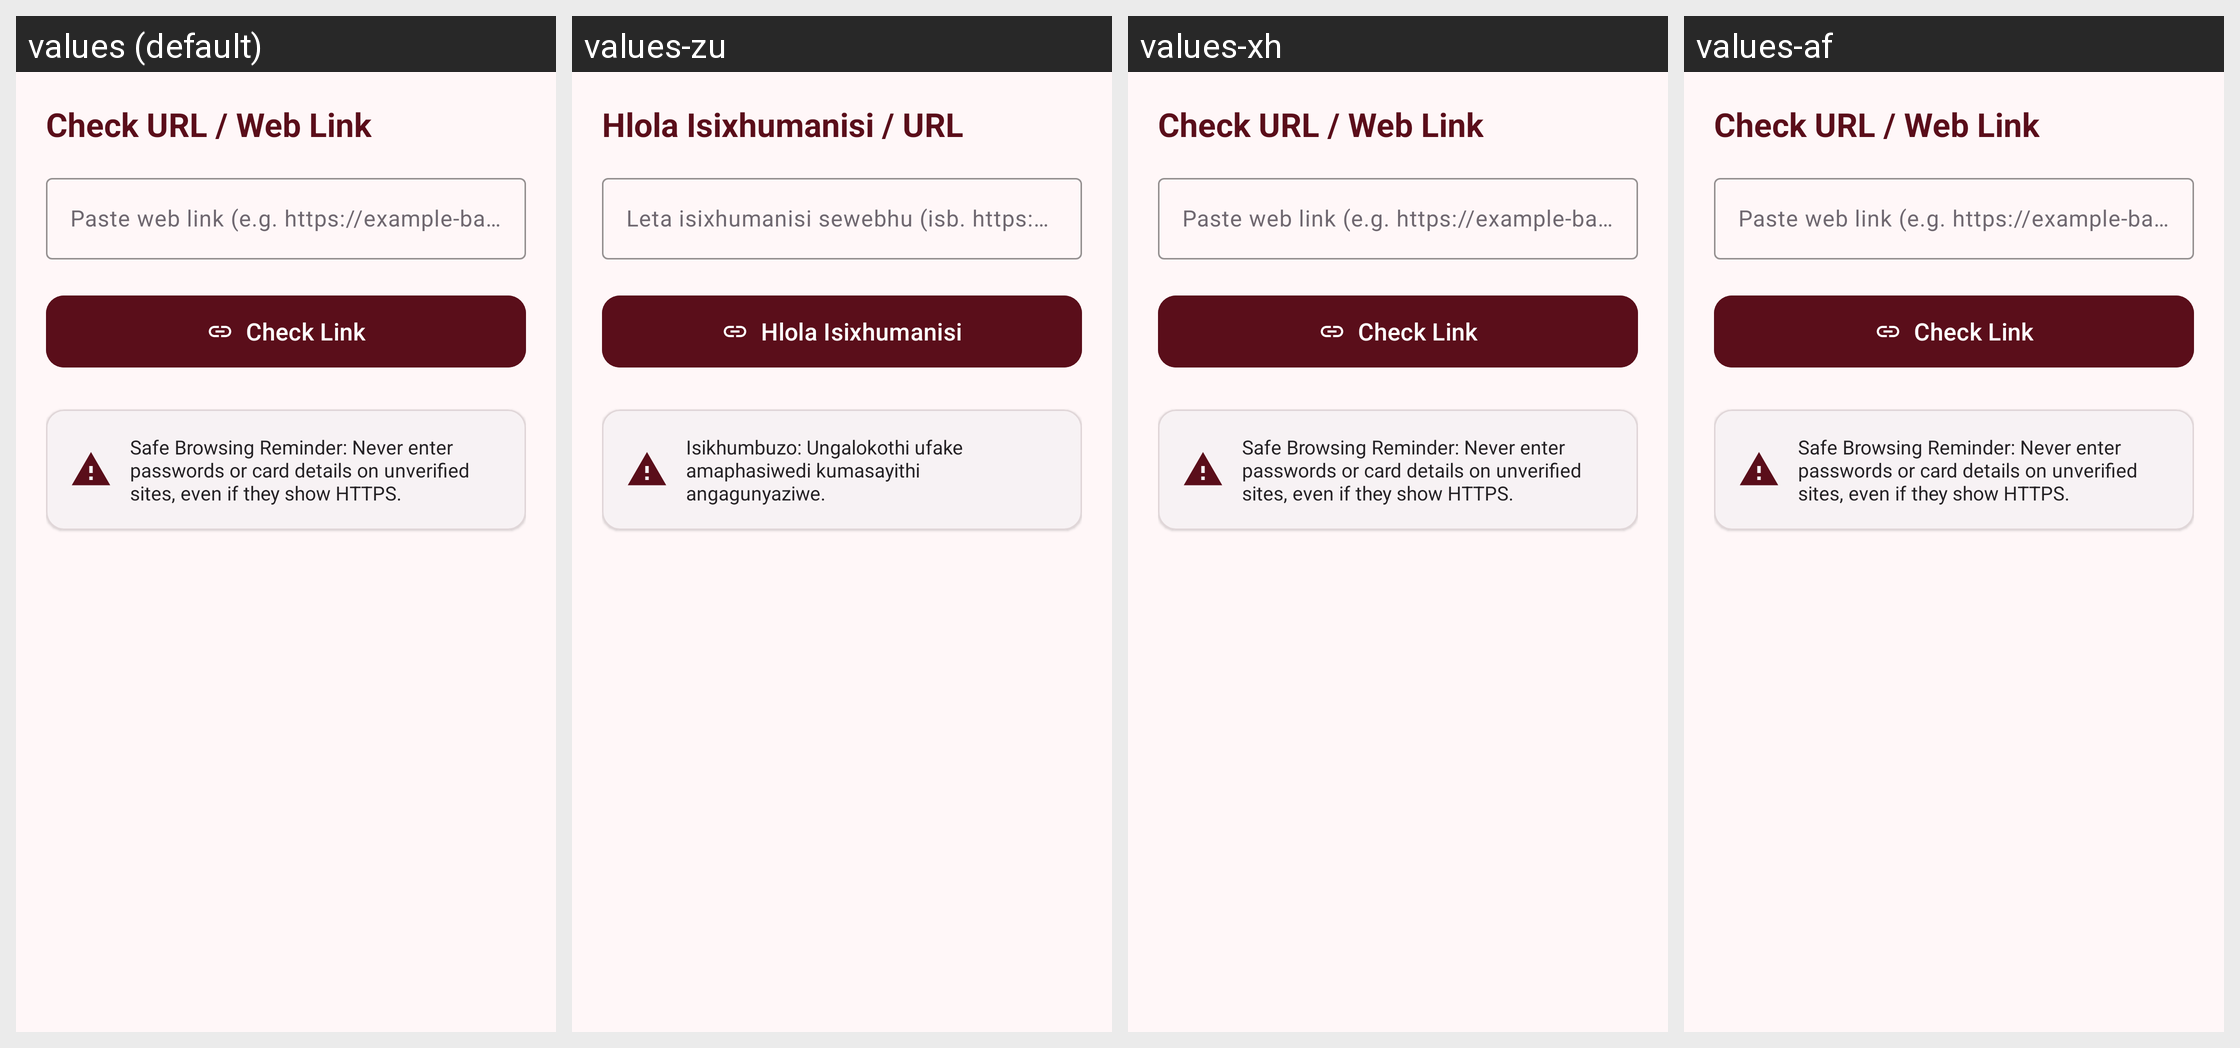

For this localized Android screen grid, give each drawn string resource with its value in every locale shown.
Android screen res/layout/fragment_check_link.xml rendered under 4 locales, left to right: values (default), values-zu, values-xh, values-af. Device: Nexus 5 (rendered at 1080×1920; each locale shown at half size, 540×960, under a caption strip naming it); theme Theme.Qaphela.
Strings drawn on this screen, with the default value and each locale's value (text and hints the layout hard-codes, and strings that could not be matched under every locale, appear in the picture but are not listed):

check_link_title
  values: Check URL / Web Link
  values-zu: Hlola Isixhumanisi / URL
  values-xh: Check URL / Web Link  [not translated; the default value is used]
  values-af: Check URL / Web Link  [not translated; the default value is used]

check_link_hint
  values: Paste web link (e.g. https://example-bank-login.com)
  values-zu: Leta isixhumanisi sewebhu (isb. https://example-bank-login.com)
  values-xh: Paste web link (e.g. https://example-bank-login.com)  [not translated; the default value is used]
  values-af: Paste web link (e.g. https://example-bank-login.com)  [not translated; the default value is used]

check_link_btn
  values: Check Link
  values-zu: Hlola Isixhumanisi
  values-xh: Check Link  [not translated; the default value is used]
  values-af: Check Link  [not translated; the default value is used]

check_link_reminder
  values: Safe Browsing Reminder: Never enter passwords or card details on unverified sites, even if they show HTTPS.
  values-zu: Isikhumbuzo: Ungalokothi ufake amaphasiwedi kumasayithi angagunyaziwe.
  values-xh: Safe Browsing Reminder: Never enter passwords or card details on unverified sites, even if they show HTTPS.  [not translated; the default value is used]
  values-af: Safe Browsing Reminder: Never enter passwords or card details on unverified sites, even if they show HTTPS.  [not translated; the default value is used]
